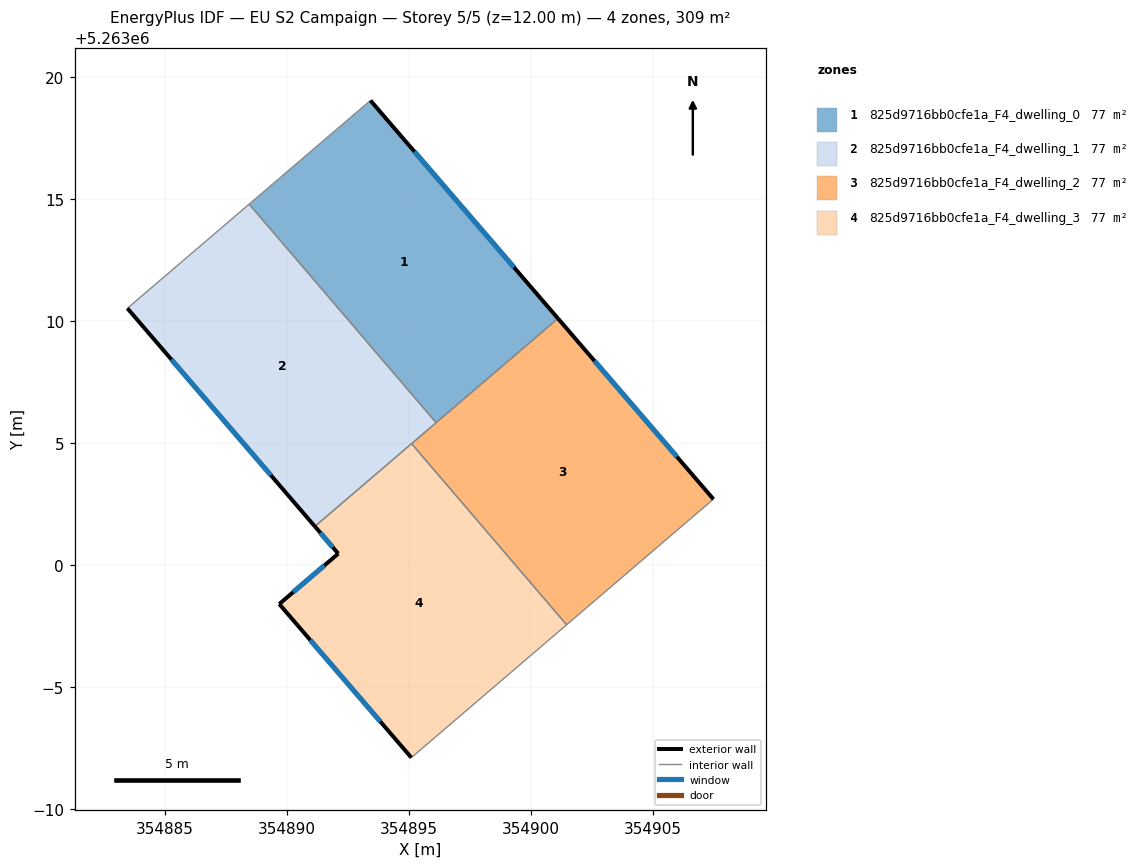
=== STOREY PLAN SPEC (per zone: floor XY polygon, exterior-wall plan segments, windows/doors) ===
zone 1: 825d9716bb0cfe1a_F4_dwelling_0  (77.2 m²)
  floor: (354893.44, 5263019.05) (354901.12, 5263010.12) (354896.13, 5263005.85) (354888.47, 5263014.80)
  exterior wall: (354901.12, 5263010.12) – (354893.44, 5263019.05)  [11.8 m]
    window: (354899.32, 5263012.22) – (354895.24, 5263016.96)  [9.9 m²]
  interior walls: 3
zone 2: 825d9716bb0cfe1a_F4_dwelling_1  (77.2 m²)
  floor: (354888.47, 5263014.80) (354896.13, 5263005.85) (354891.16, 5263001.60) (354883.48, 5263010.54)
  exterior wall: (354883.48, 5263010.54) – (354891.16, 5263001.60)  [11.8 m]
    window: (354885.28, 5263008.44) – (354889.36, 5263003.70)  [9.9 m²]
  interior walls: 4
zone 3: 825d9716bb0cfe1a_F4_dwelling_2  (77.2 m²)
  floor: (354901.12, 5263010.12) (354907.49, 5263002.71) (354901.48, 5262997.57) (354895.12, 5263004.99)
  exterior wall: (354907.49, 5263002.71) – (354901.12, 5263010.12)  [9.8 m]
    window: (354906.00, 5263004.45) – (354902.62, 5263008.38)  [8.2 m²]
  interior walls: 4
zone 4: 825d9716bb0cfe1a_F4_dwelling_3  (77.2 m²)
  floor: (354895.12, 5263004.99) (354901.48, 5262997.57) (354895.11, 5262992.12) (354889.70, 5262998.42) (354892.12, 5263000.48) (354891.16, 5263001.60)
  exterior wall: (354889.70, 5262998.42) – (354895.11, 5262992.12)  [8.3 m]
    window: (354890.97, 5262996.94) – (354893.84, 5262993.60)  [7.0 m²]
  exterior wall: (354892.12, 5263000.48) – (354889.70, 5262998.42)  [3.2 m]
    window: (354891.55, 5263000.00) – (354890.27, 5262998.90)  [2.7 m²]
  exterior wall: (354891.16, 5263001.60) – (354892.12, 5263000.48)  [1.5 m]
    window: (354891.39, 5263001.34) – (354891.89, 5263000.74)  [1.2 m²]
  interior walls: 3

=== DERIVED (storey summary) ===
Building: EU S2 Campaign
Storey: 5 of 5  (floor level z = 12.00 m)
Storey gross floor area: 308.9 m²
Zones on this storey: 4
  - 825d9716bb0cfe1a_F4_dwelling_0: floor 77.2 m²; exterior wall 11.8 m (35.3 m²); 1 window(s) 9.9 m²; WWR 28.1%
  - 825d9716bb0cfe1a_F4_dwelling_1: floor 77.2 m²; exterior wall 11.8 m (35.4 m²); 1 window(s) 9.9 m²; WWR 28.1%
  - 825d9716bb0cfe1a_F4_dwelling_2: floor 77.2 m²; exterior wall 9.8 m (29.3 m²); 1 window(s) 8.2 m²; WWR 28.1%
  - 825d9716bb0cfe1a_F4_dwelling_3: floor 77.2 m²; exterior wall 13.0 m (38.9 m²); 3 window(s) 10.9 m²; WWR 28.1%
Zone adjacency (shared interzone walls):
  - 825d9716bb0cfe1a_F4_dwelling_0 ↔ 825d9716bb0cfe1a_F4_dwelling_1
  - 825d9716bb0cfe1a_F4_dwelling_0 ↔ 825d9716bb0cfe1a_F4_dwelling_2
  - 825d9716bb0cfe1a_F4_dwelling_1 ↔ 825d9716bb0cfe1a_F4_dwelling_2
  - 825d9716bb0cfe1a_F4_dwelling_1 ↔ 825d9716bb0cfe1a_F4_dwelling_3
  - 825d9716bb0cfe1a_F4_dwelling_2 ↔ 825d9716bb0cfe1a_F4_dwelling_3